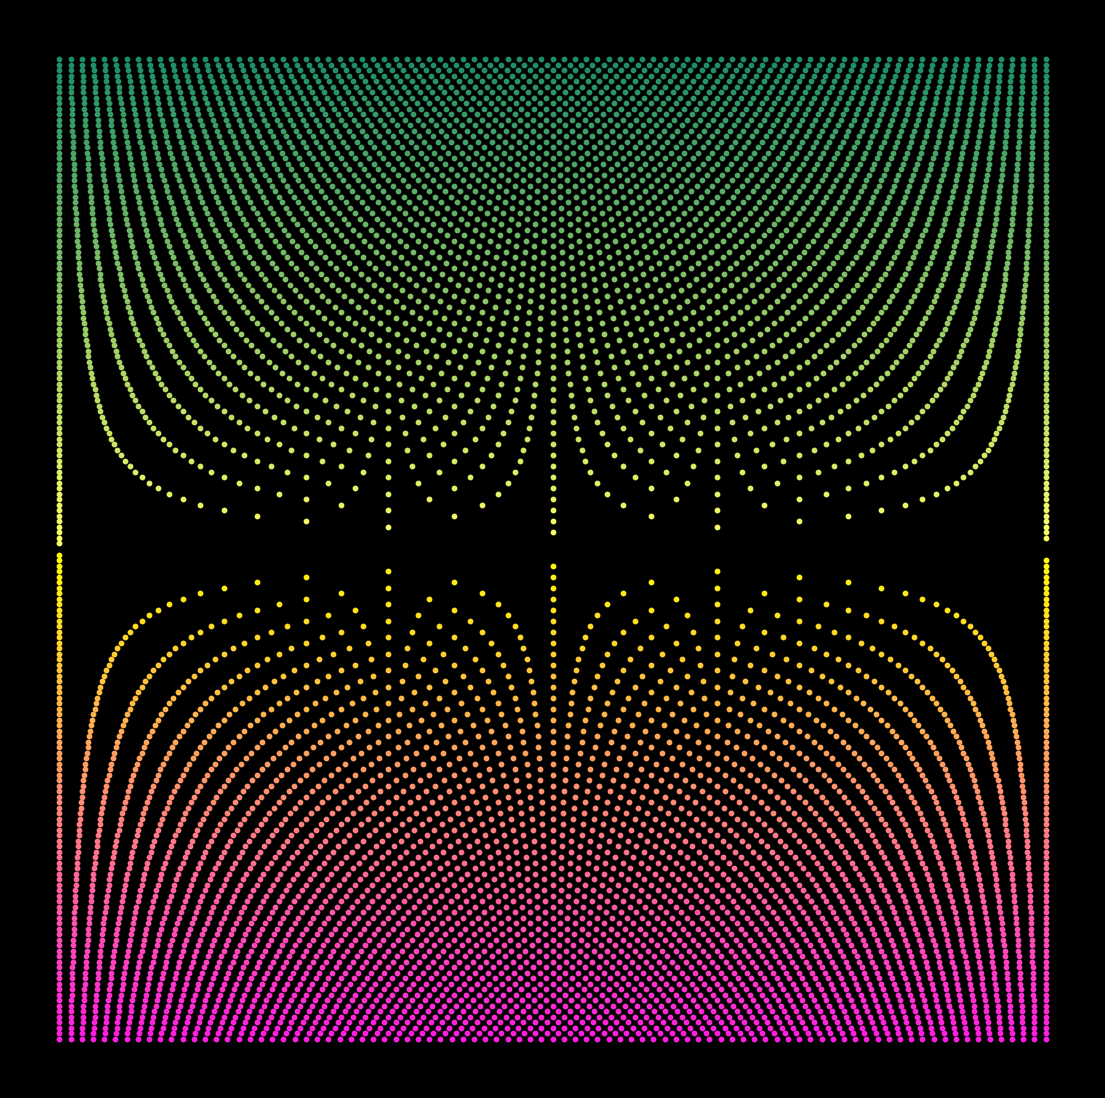

Reproduce this figure in Python. (Note: this script raises an exception after producing the figure.)
import matplotlib.pylab as plt
import numpy as np
import pandas as pd
from matplotlib import cm
from scipy.stats import norm,chi2,binom,gamma
import seaborn as sns
from math import cos, sin,log,tan,pi,exp,sqrt,cosh,sinh,tanh,atan,atan2


p = plt.figure(figsize=(14,14),facecolor='black',dpi=400)
p = plt.axis('off')
for n in range(1,90):
    plt.scatter(np.linspace(0,1,n),[n for i in range(n)],s=10,color=plt.cm.summer(1-n/100))
    plt.scatter(np.linspace(0,1,n),[-n for i in range(n)],s=10,color=plt.cm.spring(1-n/100))

p = plt.savefig(f'C:/Users/<user>/Pictures/RandomPlots/03042020.PNG',facecolor='black')